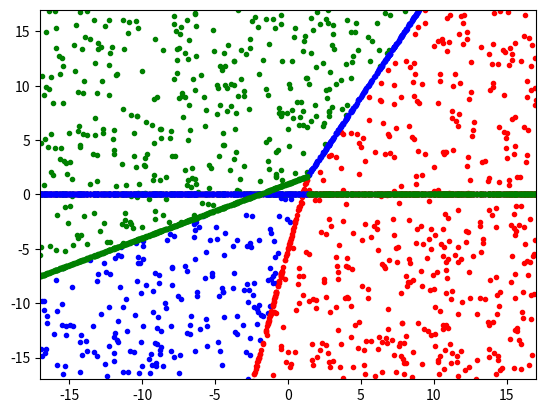

Here is the Python script that generated this plot:
import numpy
import matplotlib.pyplot as plt

# f1 = 2X - Y + 1
# f2 = -3X + 6 - Y
# f3 = -2X + Y + 3

def function1(X, Y):
    return 2 * X - 2 * Y + 101
def function2(X, Y):
    return -3 * X - Y + 106
def function3(X, Y):
    return -4 * X + Y + 104
 
# f1 = f2
def seperator1(X):
    return 5 * X - 5
# f1 = f3
def seperator2(X):
    return 2 * X - 1
# f2 = f3
def seperator3(X):
    return (1 / 2) * X + 1

plt.figure(1)
plt.clf()


X = numpy.random.uniform(-17, 17, 1000)
Y = numpy.random.uniform(-17, 17, 1000)

f1 = function1(X, Y)
f2 = function2(X, Y)
f3 = function3(X, Y)
y = Y * numpy.array(f1 >= f2, dtype=float)
y = y * numpy.array(f1 >= f3, dtype=float)
plt.plot(X, y, "r.")


y = Y * numpy.array(f2 > f1, dtype=float)
y = y * numpy.array(f2 >= f3, dtype=float)
plt.plot(X, y, "b.")

y = Y * numpy.array(f3 > f1, dtype=float)
y = y * numpy.array(f3 > f2, dtype=float)
plt.plot(X, y, "g.")

y = seperator1(X)
Y = y * numpy.array(function1(X, y) > function3(X, y), dtype=float)
plt.plot(X, Y, 'r.')

y = seperator2(X)
Y = y * numpy.array(function3(X, y) > function2(X, y), dtype=float)
plt.plot(X, Y, 'b.')

y = seperator3(X)
Y = y * numpy.array(function2(X, y) > function1(X, y), dtype=float)
plt.plot(X, Y, 'g.')


plt.axis([-17, 17, -17, 17])
plt.show()
